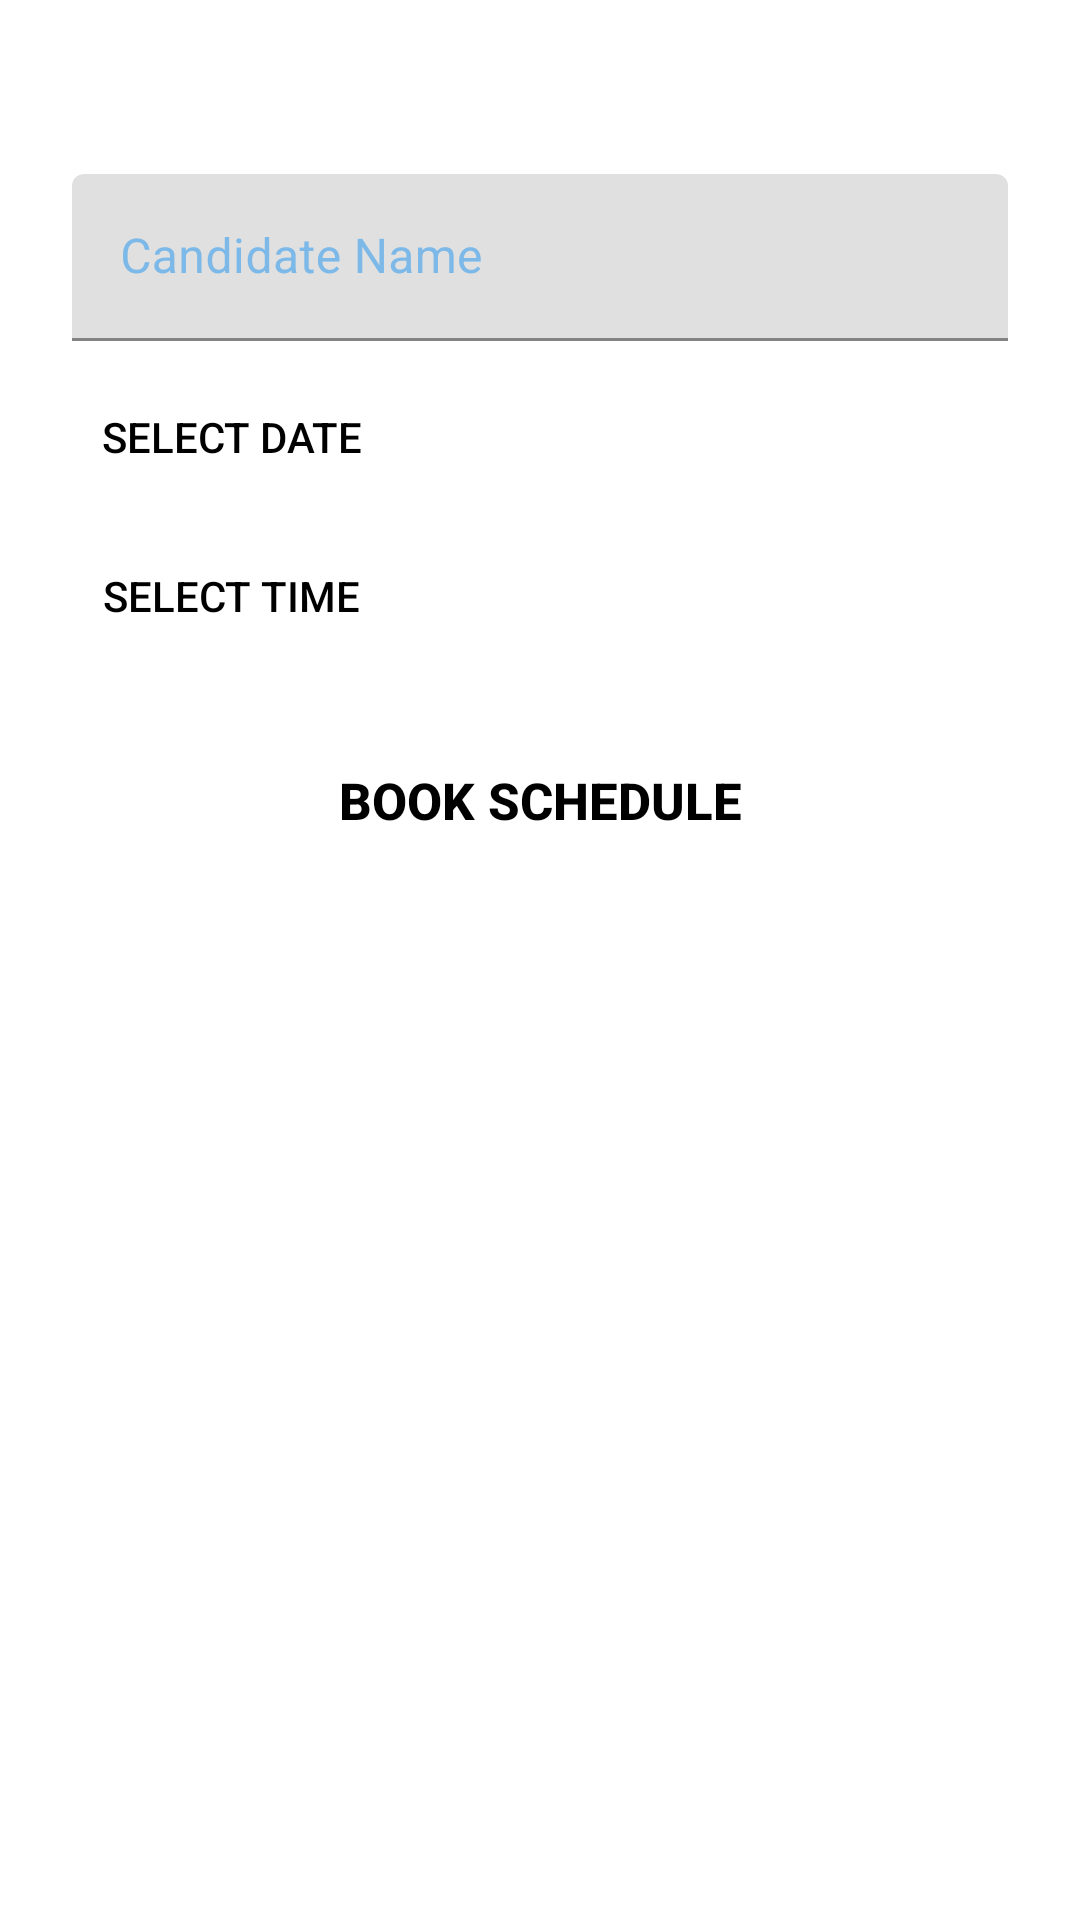

Layout XML and referenced resources for this Android screen:
<!-- AndroidManifest.xml: application theme Theme.ProjectApp -->
<!-- res/layout/activity_schedule.xml -->
<LinearLayout xmlns:android="http://schemas.android.com/apk/res/android"
    android:orientation="vertical"
    android:layout_width="match_parent"
    android:layout_height="wrap_content"
    android:paddingTop="58dp"
    android:paddingLeft="24dp"
    android:paddingRight="24dp"
    xmlns:app="http://schemas.android.com/apk/res-auto"
    xmlns:tools="http://schemas.android.com/tools"
    tools:context=".recruiter.schedule">


    <com.google.android.material.textfield.TextInputLayout
        android:layout_width="match_parent"
        android:layout_height="wrap_content"
        android:focusable="true"
        android:focusableInTouchMode="true"
        android:textColorHint="#7CB9E8"
        android:layout_marginBottom="8dp">
        <com.google.android.material.textfield.TextInputEditText
            android:id="@+id/schedule_can_name"
            android:layout_width="match_parent"
            android:layout_height="wrap_content"
            android:drawableRight="@drawable/ic_person_black_24dp"
            android:inputType="text"
            android:hint="Candidate Name"
            />
    </com.google.android.material.textfield.TextInputLayout>

    <LinearLayout
        android:layout_width="match_parent"
        android:layout_height="wrap_content"
        android:orientation="horizontal"
        android:layout_marginBottom="5dp">

        <Button
            android:id="@+id/selectdate"
            android:layout_width="wrap_content"
            android:textColor="@color/black"
            android:layout_height="wrap_content"
            android:padding="10dp"
            android:background="@drawable/button_bg_rounded_corners"
            android:text="Select Date" />

        <TextView
            android:id="@+id/set_date"
            android:layout_width="fill_parent"
            android:layout_height="wrap_content"
            android:textStyle="bold"
            android:gravity="center"
            android:padding="10dp" />

    </LinearLayout>

    <LinearLayout
        android:layout_width="match_parent"
        android:layout_height="wrap_content"
        android:layout_marginBottom="5dp">

        <Button
            android:id="@+id/selecttime"
            android:layout_width="wrap_content"
            android:layout_height="wrap_content"
            android:padding="10dp"
            android:textColor="@color/black"
            android:background="@drawable/button_bg_rounded_corners"
            android:text="Select Time" />

        <TextView
            android:id="@+id/set_time"
            android:layout_width="fill_parent"
            android:layout_height="wrap_content"
            android:gravity="center"
            android:textStyle="bold"
            android:padding="10dp" />



    </LinearLayout>

    <Button
        android:id="@+id/btn_schedule_update"
        android:textColor="@color/black"
        android:layout_width="fill_parent"
        android:layout_height="wrap_content"
        android:layout_marginTop="15dp"
        android:background="@drawable/button_bg_rounded_corners"
        android:padding="3dp"
        android:text="Book Schedule"
        android:textSize="17sp"
        android:textStyle="bold" />





</LinearLayout>
<!-- resources referenced by this layout -->
<resources>
  <color name="black">#FF000000</color>
  <style name="Theme.ProjectApp" parent="Theme.MaterialComponents.Light.NoActionBar">
          
          <item name="colorPrimary">@color/purple_500</item>
          <item name="colorPrimaryVariant">@color/purple_700</item>
          <item name="colorOnPrimary">@color/white</item>
          
          <item name="colorSecondary">@color/teal_200</item>
          <item name="colorSecondaryVariant">@color/teal_700</item>
          <item name="colorOnSecondary">@color/black</item>
          
          <item name="android:statusBarColor" tools:targetApi="l">?attr/colorPrimaryVariant</item>
          
          <item name="windowNoTitle">true</item>
          <item name="windowActionBar">false</item>
      </style>
  <color name="purple_500">#FF6200EE</color>
  <color name="purple_700">#FF3700B3</color>
  <color name="white">#FFFFFFFF</color>
  <color name="teal_200">#FF03DAC5</color>
  <color name="teal_700">#FF018786</color>
</resources>
